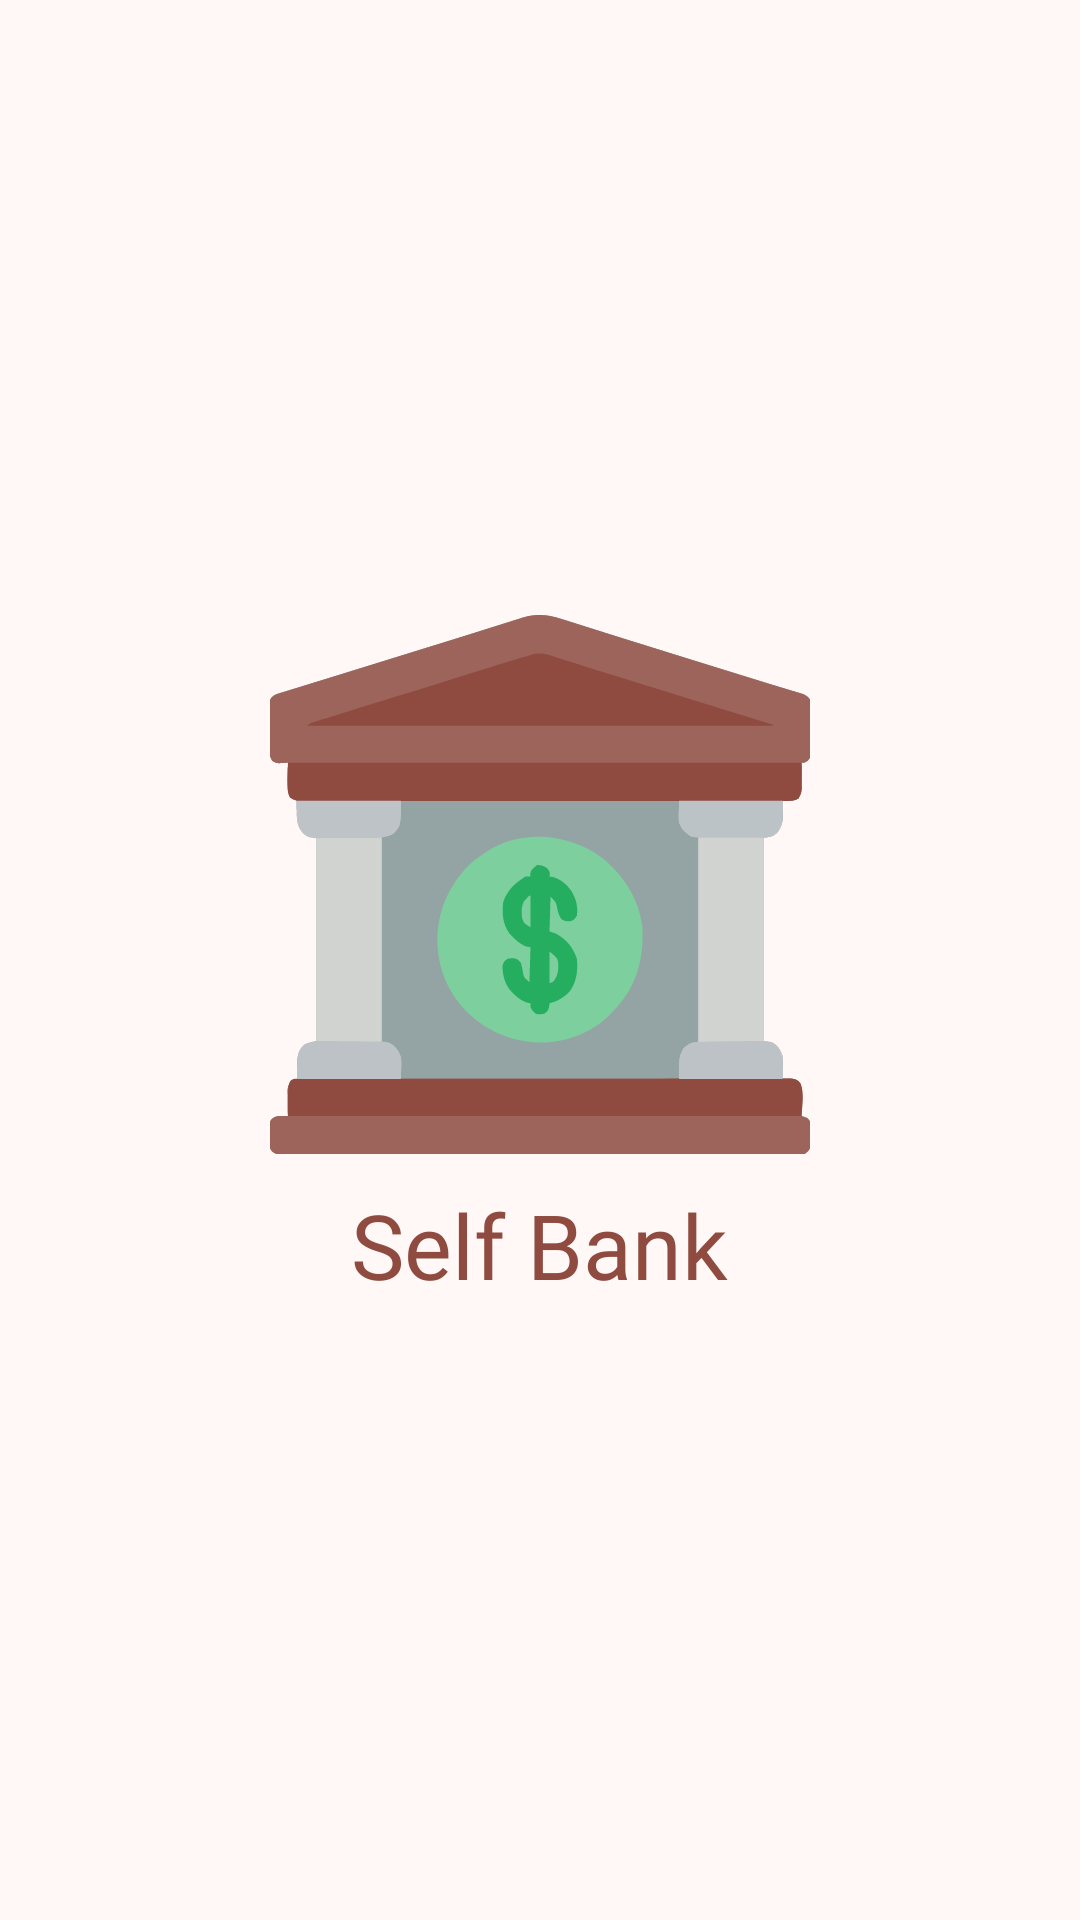

Android layout source for this screen:
<!-- AndroidManifest.xml: application theme Theme.Banking_App_java -->
<!-- res/layout/fragment_splash_screen.xml -->
<?xml version="1.0" encoding="utf-8"?>
<LinearLayout xmlns:android="http://schemas.android.com/apk/res/android"
    xmlns:tools="http://schemas.android.com/tools"
    android:layout_width="match_parent"
    android:layout_height="match_parent"
    android:gravity="center"
    android:orientation="vertical"
    tools:context=".ui.splashscreen.view.fragment.SplashScreenFragment">
    <ImageView
        android:layout_width="180dp"
        android:layout_height="180dp"
        android:src="@drawable/ic_app_icon"/>
    <TextView
        android:layout_width="wrap_content"
        android:layout_height="wrap_content"
        android:text="Self Bank"
        android:layout_marginTop="@dimen/margin_10"
        android:textSize="30sp"
        android:fontFamily="@font/poppins_bold"
        android:textColor="?attr/colorPrimary">

    </TextView>

</LinearLayout>
<!-- resources referenced by this layout -->
<resources>
  <dimen name="margin_10">10dp</dimen>
  <style name="Theme.Banking_App_java" parent="Base.Theme.Banking_App_java" />
  <color name="white">#FFFFFF</color>
  <color name="md_theme_primary">#904B40</color>
  <color name="md_theme_onPrimary">#FFFFFF</color>
  <color name="md_theme_primaryContainer">#FFDAD4</color>
  <color name="md_theme_onPrimaryContainer">#3A0905</color>
  <color name="md_theme_secondary">#775651</color>
  <color name="md_theme_onSecondary">#FFFFFF</color>
  <color name="md_theme_secondaryContainer">#FFDAD4</color>
  <color name="md_theme_onSecondaryContainer">#2C1512</color>
  <color name="md_theme_tertiary">#705C2E</color>
  <color name="md_theme_onTertiary">#FFFFFF</color>
  <color name="md_theme_tertiaryContainer">#FBDFA6</color>
  <color name="md_theme_onTertiaryContainer">#251A00</color>
  <color name="md_theme_error">#BA1A1A</color>
  <color name="md_theme_onError">#FFFFFF</color>
  <color name="md_theme_errorContainer">#FFDAD6</color>
  <color name="md_theme_onErrorContainer">#410002</color>
  <color name="md_theme_background">#FFF8F6</color>
  <color name="md_theme_onBackground">#231918</color>
  <color name="md_theme_surface">#FFF8F6</color>
  <color name="md_theme_onSurface">#231918</color>
  <color name="md_theme_surfaceVariant">#F5DDDA</color>
  <color name="md_theme_onSurfaceVariant">#534341</color>
  <color name="md_theme_outline">#857370</color>
  <color name="md_theme_outlineVariant">#D8C2BE</color>
  <color name="md_theme_inverseSurface">#392E2C</color>
  <color name="md_theme_inverseOnSurface">#FFEDEA</color>
  <color name="md_theme_inversePrimary">#FFB4A8</color>
  <color name="md_theme_primaryFixed">#FFDAD4</color>
  <color name="md_theme_onPrimaryFixed">#3A0905</color>
  <color name="md_theme_primaryFixedDim">#FFB4A8</color>
  <color name="md_theme_onPrimaryFixedVariant">#73342B</color>
  <color name="md_theme_secondaryFixed">#FFDAD4</color>
  <color name="md_theme_onSecondaryFixed">#2C1512</color>
  <color name="md_theme_secondaryFixedDim">#E7BDB6</color>
  <color name="md_theme_onSecondaryFixedVariant">#5D3F3B</color>
  <color name="md_theme_tertiaryFixed">#FBDFA6</color>
  <color name="md_theme_onTertiaryFixed">#251A00</color>
  <color name="md_theme_tertiaryFixedDim">#DEC48C</color>
  <color name="md_theme_onTertiaryFixedVariant">#564419</color>
  <color name="md_theme_surfaceDim">#E8D6D3</color>
  <color name="md_theme_surfaceBright">#FFF8F6</color>
  <color name="md_theme_surfaceContainerLowest">#FFFFFF</color>
  <color name="md_theme_surfaceContainerLow">#FFF0EE</color>
  <color name="md_theme_surfaceContainer">#FCEAE7</color>
  <color name="md_theme_surfaceContainerHigh">#F7E4E1</color>
  <color name="md_theme_surfaceContainerHighest">#F1DFDC</color>
</resources>
